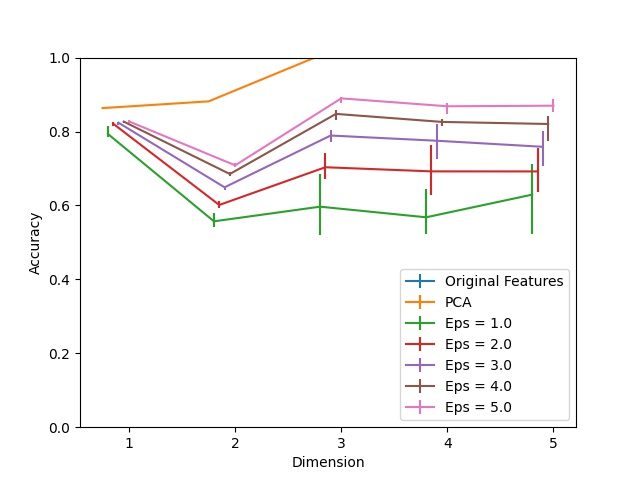

The data file committed next to this chart (first rows):
Dimension, PCA, Eps = 1.0, Eps = 1.0 25, Eps = 1.0 75, Eps = 2.0, Eps = 2.0 25, Eps = 2.0 75, Eps = 3.0, Eps = 3.0 25, Eps = 3.0 75, Eps = 4.0, Eps = 4.0 25, Eps = 4.0 75, Eps = 5.0, Eps = 5.0 25, Eps = 5.0 75, Original Features
1, 0.8634, 0.7935, 0.009312, 0.02009, 0.8212, 0.005454, 0.003858, 0.8239, 0.005321, 0.002528, 0.8268, 0.002794, 0.002395, 0.8273, 0.003193, 0.003858, 1.0
2, 0.8816, 0.557, 0.0149, 0.02355, 0.6013, 0.007051, 0.01078, 0.6491, 0.006785, 0.004124, 0.685, 0.005454, 0.005188, 0.7085, 0.00572, 0.005188, 1.0
3, 1.0, 0.5966, 0.07676, 0.08873, 0.7033, 0.03113, 0.03738, 0.7891, 0.01636, 0.01463, 0.8477, 0.01543, 0.01144, 0.8897, 0.01344, 0.002794, 1.0
4, 1.0, 0.5679, 0.0451, 0.07703, 0.6922, 0.06425, 0.0721, 0.775, 0.04975, 0.04443, 0.826, 0.01237, 0.009046, 0.8683, 0.02155, 0.00878, 1.0
5, 1.0, 0.6292, 0.1056, 0.08341, 0.692, 0.05574, 0.06399, 0.7587, 0.05162, 0.04377, 0.8204, 0.04696, 0.02275, 0.8699, 0.01783, 0.01862, 1.0
